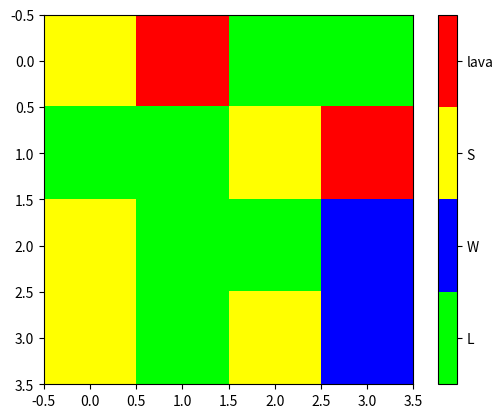

Here is the Python script that generated this plot:
import matplotlib.pyplot as plt
import numpy as np
from matplotlib.colors import ListedColormap

def generate_landscape(characters, size):
    landscape = np.random.choice(characters, size*size).reshape(size,size)
    return landscape


def plot_landscape(landscape, characters):

    char_list = list(characters.keys()) #Position in this is value, We do this once so the value is locked for each tile 
    char_dict = {c: i for i,c in enumerate(char_list)} # tile: value
    values = np.vectorize(char_dict.get)(landscape)
    colors = np.array([characters[char_list[i]] for i,c in enumerate(char_list)])
    cmap = ListedColormap(colors)
    fig,ax = plt.subplots()

    cax = ax.imshow(values, cmap, rasterized=True,vmin=0, vmax=len(characters))
    cbar = fig.colorbar(cax, cmap=cmap, ticks=np.arange(0,len(characters))+0.5)
    cbar.ax.set_yticklabels(char_list)
    plt.show()


def main():
    size = 4
    characters = {
        'L': [0,1,0,1],
        'W': [0,0,1,1],
        'S': [1,1,0,1],
        "lava": [1,0,0,1]
    }
    

    landscape = generate_landscape(characters=list(characters.keys()), size=size)
    print(landscape)
    plot_landscape(landscape,characters)


if __name__ == '__main__':
    main()
